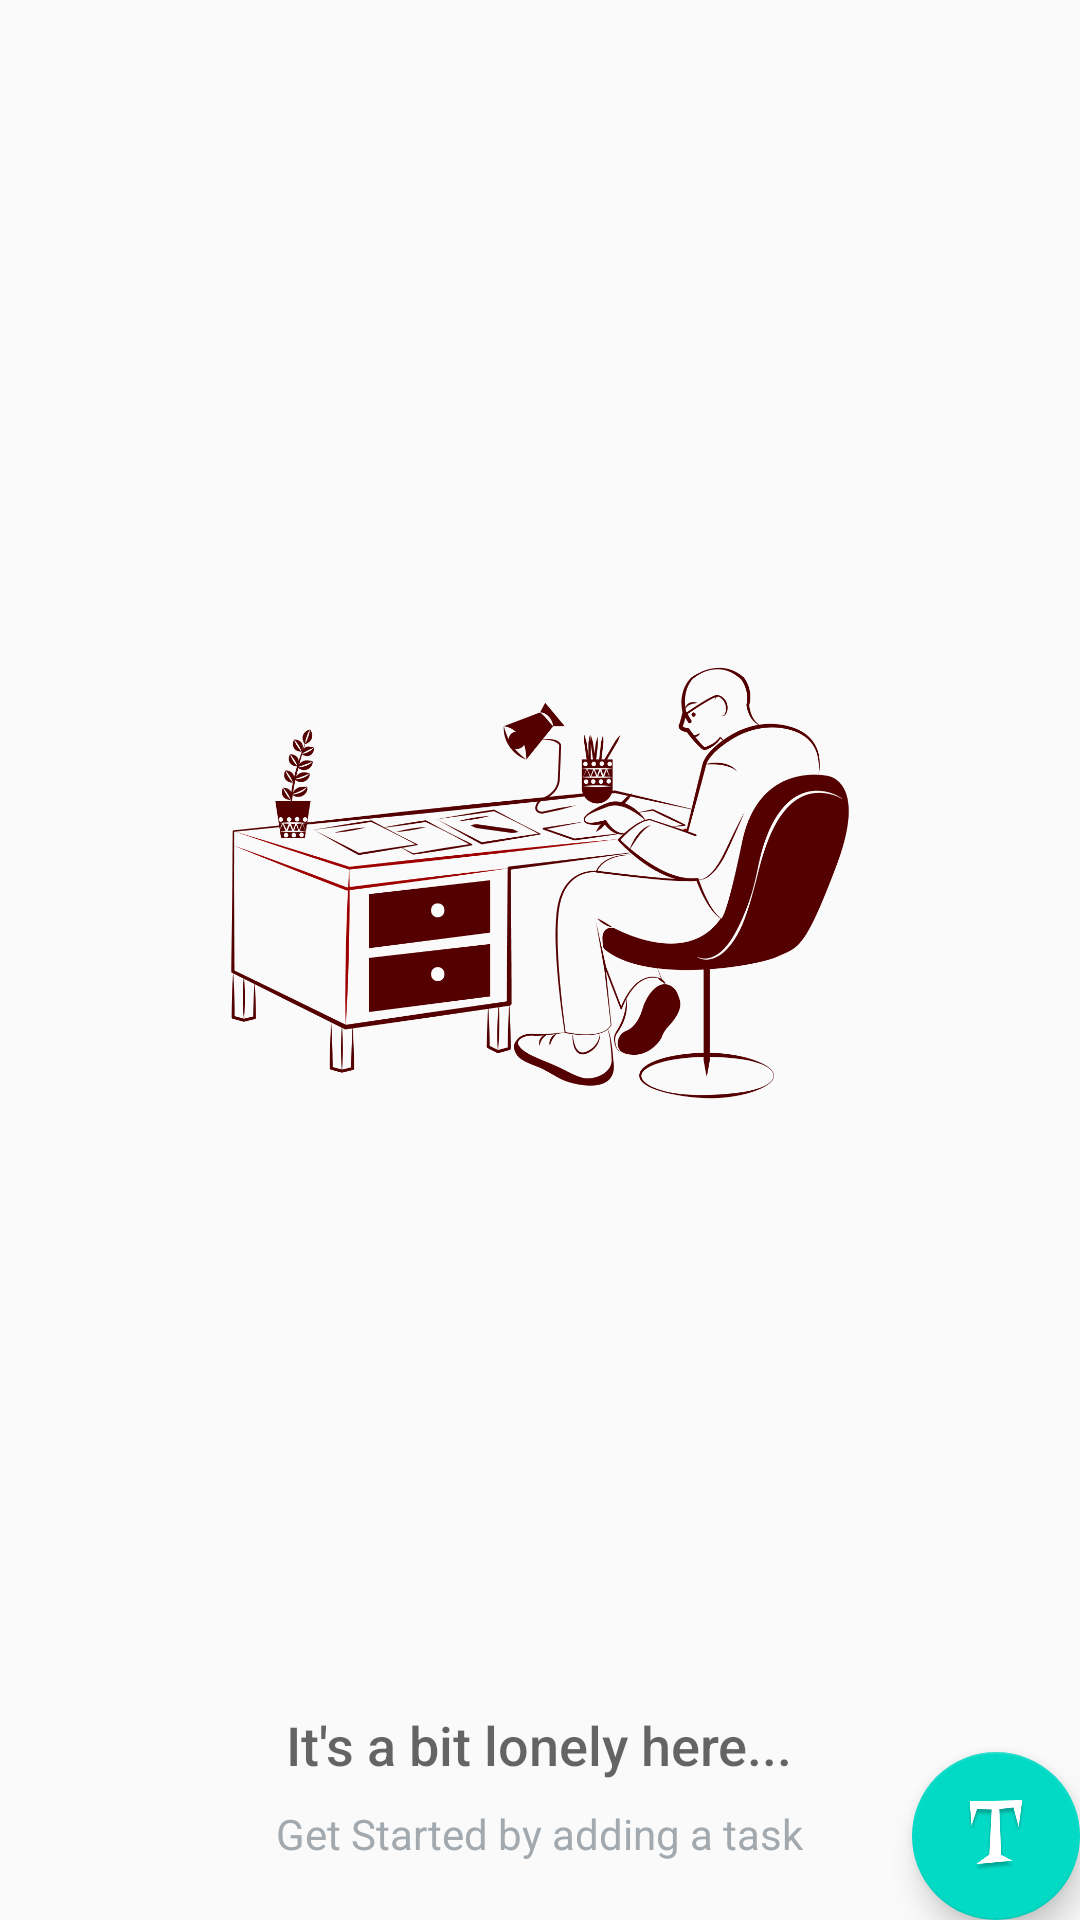

Android layout source for this screen:
<!-- AndroidManifest.xml: activity theme AppTheme -->
<!-- res/layout/activity_catalog.xml -->
<?xml version="1.0" encoding="utf-8"?>
<RelativeLayout xmlns:android="http://schemas.android.com/apk/res/android"
    xmlns:app="http://schemas.android.com/apk/res-auto"
    xmlns:tools="http://schemas.android.com/tools"
    android:layout_width="match_parent"
    android:layout_height="match_parent"
    tools:context=".CatalogActivity">

    <androidx.recyclerview.widget.RecyclerView
        android:layout_width="match_parent"
        android:layout_height="wrap_content"
        android:id="@+id/recycler_view_tasks"
        app:layoutManager="androidx.recyclerview.widget.LinearLayoutManager"
        android:nestedScrollingEnabled="true"/>

    <RelativeLayout
        android:id="@+id/empty_view"
        android:layout_width="wrap_content"
        android:layout_height="wrap_content"
        android:layout_centerInParent="true">

        <ImageView
            android:id="@+id/empty_shelter_image"
            android:layout_width="wrap_content"
            android:layout_height="wrap_content"
            android:src="@drawable/empty_screen" />

        <TextView
            android:id="@+id/empty_title_text"
            android:layout_width="wrap_content"
            android:layout_height="wrap_content"
            android:layout_below="@id/empty_shelter_image"
            android:layout_centerHorizontal="true"
            android:fontFamily="sans-serif-medium"
            android:paddingTop="0dp"
            android:text="@string/empty_view_title_text"
            android:textAppearance="?android:textAppearanceMedium" />

        <TextView
            android:id="@+id/empty_subtitle_text"
            android:layout_width="wrap_content"
            android:layout_height="wrap_content"
            android:layout_below="@+id/empty_title_text"
            android:layout_centerHorizontal="true"
            android:fontFamily="sans-serif"
            android:paddingTop="8dp"
            android:text="@string/empty_view_subtitle_text"
            android:textAppearance="?android:textAppearanceSmall"
            android:textColor="#A2AAB0" />
    </RelativeLayout>


    <com.google.android.material.floatingactionbutton.FloatingActionButton
        android:id="@+id/fab"
        android:layout_width="wrap_content"
        android:layout_height="wrap_content"
        android:layout_alignParentRight="true"
        android:layout_alignParentBottom="true"
        android:layout_margin="@dimen/fab_margin"
        android:src="@drawable/add_task" />

    
</RelativeLayout>
<!-- resources referenced by this layout -->
<resources>
  <!-- drawable add_task: png bitmap (drawable-hdpi, 3449 bytes) -->
  <!-- drawable empty_screen: png bitmap (drawable-hdpi, 25738 bytes) -->
  <string name="empty_view_subtitle_text">Get Started by adding a task</string>
  <string name="empty_view_title_text">It\'s a bit lonely here...</string>
  <style name="AppTheme" parent="Theme.AppCompat.Light.DarkActionBar">
          <item name="colorPrimary">@color/colorPrimary</item>
          <item name="colorPrimaryDark">@color/colorPrimaryDark</item>
          <item name="colorAccent">@color/colorAccent</item>
      </style>
  <!-- not gathered from this repository: default colours our renderer supplied (Android Studio template values) -->
  <color name="colorPrimary">#FF6200EE</color>
  <color name="colorPrimaryDark">#FF3700B3</color>
  <color name="colorAccent">#FF03DAC5</color>
</resources>
